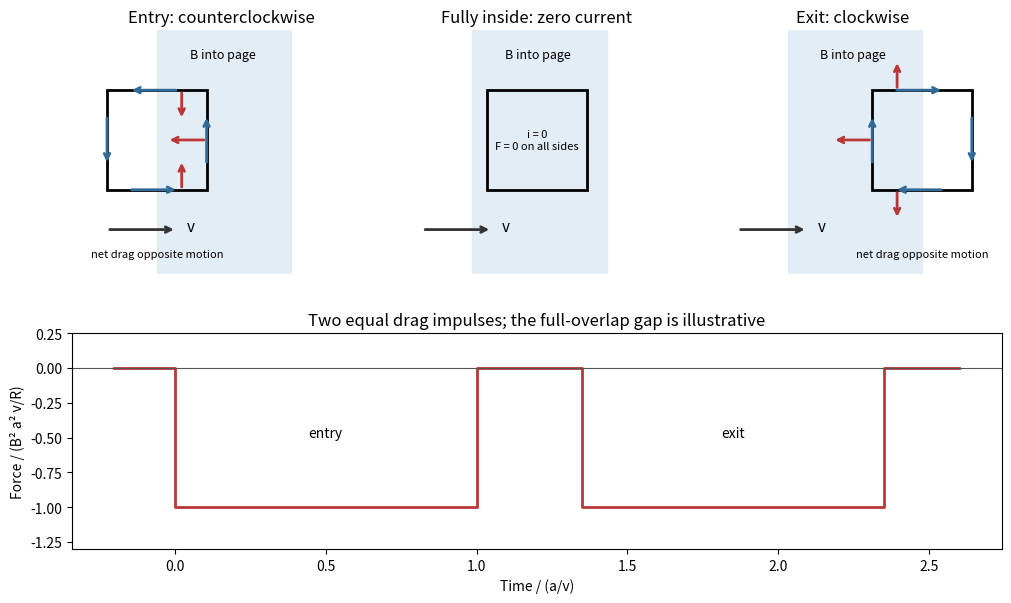

Write the Python code that produced this figure.
"""Original teaching diagram. Tested with Python 3.14, numpy, matplotlib.
Run in the desired output directory; PNG is written as a basename in cwd.
"""
import numpy as np
import matplotlib
matplotlib.use("Agg")
import matplotlib.pyplot as plt

from matplotlib.patches import Rectangle
fig=plt.figure(figsize=(10,6),layout="constrained");gs=fig.add_gridspec(2,3,height_ratios=[1.4,1])
def arrow(ax,a,b,col):ax.annotate("",xy=b,xytext=a,arrowprops=dict(arrowstyle="->",color=col,lw=2))
for j,(name,x0,sense) in enumerate([("Entry: counterclockwise",-.5,1),("Fully inside: zero current",.15,0),("Exit: clockwise",.85,-1)]):
 ax=fig.add_subplot(gs[0,j]);ax.axvspan(0,1.35,color="#e3edf6");ax.text(.66,1.32,"B into page",ha="center",fontsize=9)
 ax.add_patch(Rectangle((x0,0),1,1,fill=False,lw=2,color="black"))
 if sense:
  sides=[((x0+.22,0),(x0+.72,0)),((x0+1,.25),(x0+1,.75)),((x0+.72,1),(x0+.22,1)),((x0,.75),(x0,.25))]
  for a,b in sides:arrow(ax,a,b,"#326a97") if sense==1 else arrow(ax,b,a,"#326a97")
  inside_x=x0+1 if sense==1 else x0
  arrow(ax,(inside_x,.5),(inside_x-.4,.5),"#ba3737")
  mid=.25 if sense==1 else 1.1
  arrow(ax,(mid,1),(mid,1-.3*sense),"#ba3737");arrow(ax,(mid,0),(mid,.3*sense),"#ba3737")
  ax.text(x0+.5,-.68,"net drag opposite motion",ha="center",fontsize=8)
 else:ax.text(x0+.5,.5,"i = 0\nF = 0 on all sides",ha="center",va="center",fontsize=8)
 arrow(ax,(-.5,-.4),(.2,-.4),"#333333");ax.text(.3,-.42,"v",fontsize=11)
 ax.set(xlim=(-.85,2.15),ylim=(-.85,1.6),aspect="equal",title=name);ax.axis("off")
b=fig.add_subplot(gs[1,:]);times=[-.2,0,0,1,1,1.35,1.35,2.35,2.35,2.6];forces=[0,0,-1,-1,0,0,-1,-1,0,0]
b.plot(times,forces,color="#ba3737",lw=2);b.axhline(0,color="#555555",lw=.8)
b.set(xlabel="Time / (a/v)",ylabel="Force / (B² a² v/R)",ylim=(-1.3,.25),title="Two equal drag impulses; the full-overlap gap is illustrative")
b.text(.5,-.5,"entry",ha="center");b.text(1.85,-.5,"exit",ha="center")
fig.savefig("paper-1-magnetic-brake.png",dpi=150,facecolor="white")
